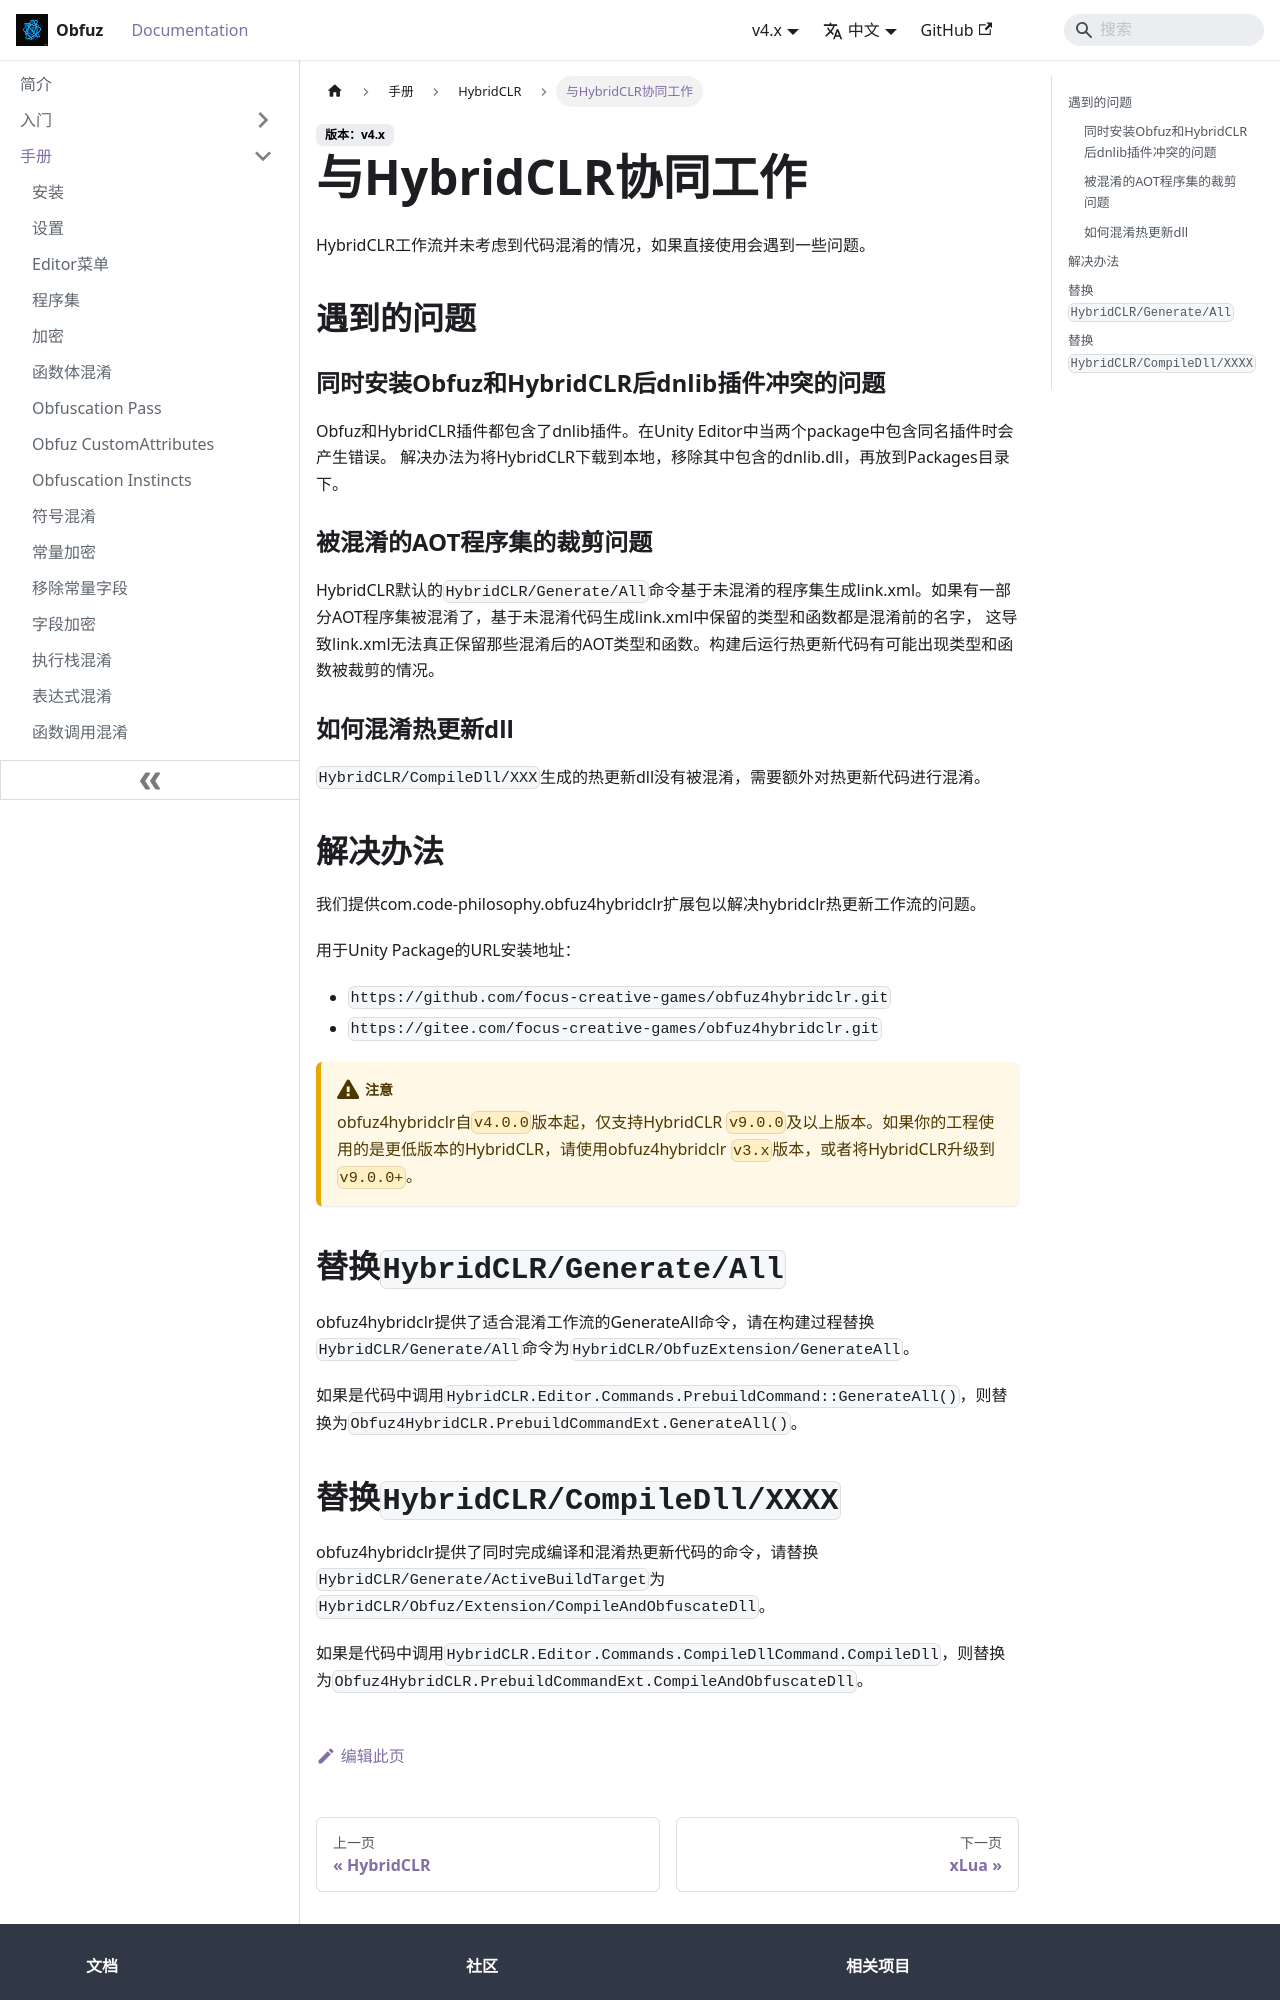

repository: focus-creative-games/obfuz-doc · page: docs/manual/hybridclr/work-with-hybridclr.html · generator: docusaurus

# 与HybridCLR协同工作

HybridCLR工作流并未考虑到代码混淆的情况，如果直接使用会遇到一些问题。

## 遇到的问题

### 同时安装Obfuz和HybridCLR后dnlib插件冲突的问题

Obfuz和HybridCLR插件都包含了dnlib插件。在Unity Editor中当两个package中包含同名插件时会产生错误。
解决办法为将HybridCLR下载到本地，移除其中包含的dnlib.dll，再放到Packages目录下。

### 被混淆的AOT程序集的裁剪问题

HybridCLR默认的`HybridCLR/Generate/All`命令基于未混淆的程序集生成link.xml。如果有一部分AOT程序集被混淆了，基于未混淆代码生成link.xml中保留的类型和函数都是混淆前的名字，
这导致link.xml无法真正保留那些混淆后的AOT类型和函数。构建后运行热更新代码有可能出现类型和函数被裁剪的情况。

### 如何混淆热更新dll

`HybridCLR/CompileDll/XXX`生成的热更新dll没有被混淆，需要额外对热更新代码进行混淆。

## 解决办法

我们提供com.code-philosophy.obfuz4hybridclr扩展包以解决hybridclr热更新工作流的问题。

用于Unity Package的URL安装地址：

- `https://github.com/focus-creative-games/obfuz4hybridclr.git`
- `https://gitee.com/focus-creative-games/obfuz4hybridclr.git`

:::warning

obfuz4hybridclr自`v4.0.0`版本起，仅支持HybridCLR `v9.0.0`及以上版本。如果你的工程使用的是更低版本的HybridCLR，请使用obfuz4hybridclr `v3.x`版本，或者将HybridCLR升级到`v9.0.0+`。

:::

## 替换`HybridCLR/Generate/All`

obfuz4hybridclr提供了适合混淆工作流的GenerateAll命令，请在构建过程替换`HybridCLR/Generate/All`命令为`HybridCLR/ObfuzExtension/GenerateAll`。

如果是代码中调用`HybridCLR.Editor.Commands.PrebuildCommand::GenerateAll()`，则替换为`Obfuz4HybridCLR.PrebuildCommandExt.GenerateAll()`。
